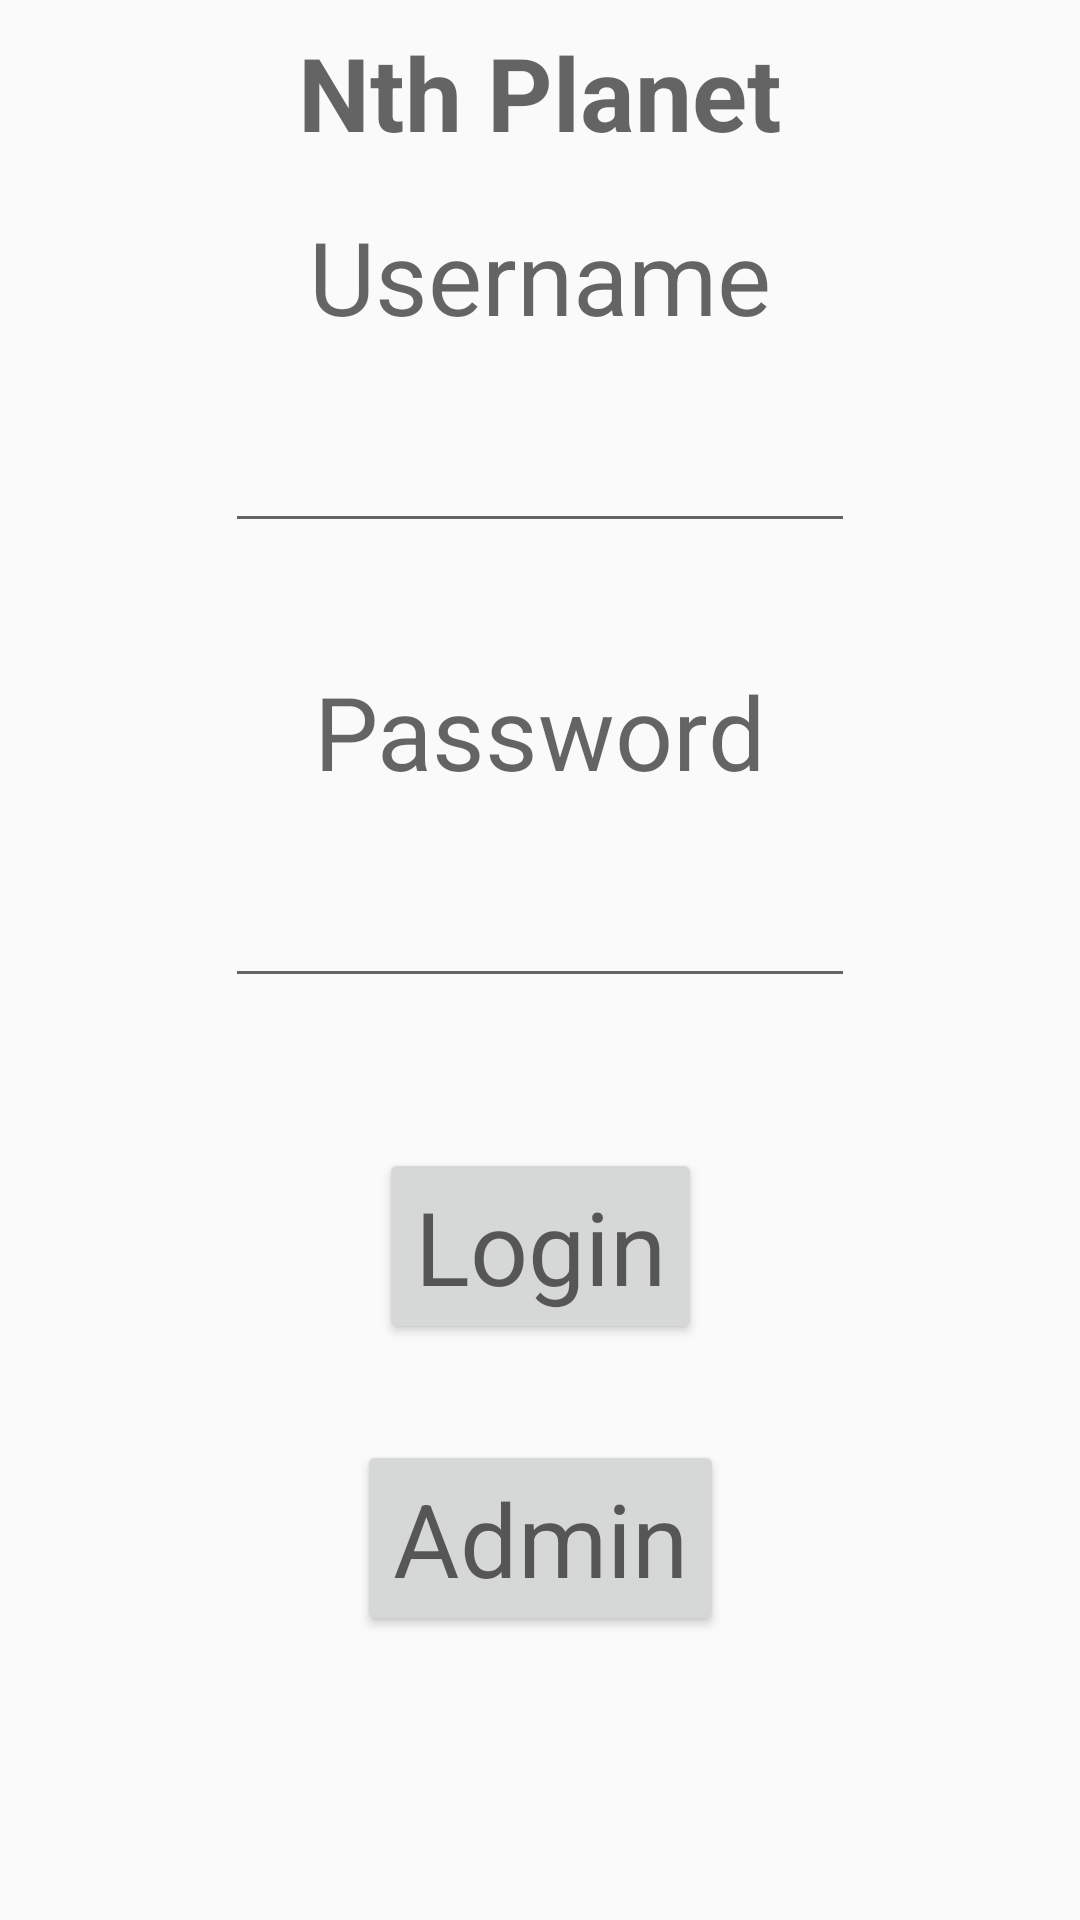

Reconstruct the res/layout file that produces this screen, plus the resources it refers to.
<!-- AndroidManifest.xml: application theme AppTheme -->
<!-- res/layout/activity_main.xml -->
<?xml version="1.0" encoding="utf-8"?>

<androidx.constraintlayout.widget.ConstraintLayout xmlns:android="http://schemas.android.com/apk/res/android"
    xmlns:app="http://schemas.android.com/apk/res-auto"
    xmlns:tools="http://schemas.android.com/tools"
    android:layout_width="match_parent"
    android:layout_height="match_parent"
    tools:context=".Activities.MainActivity">

    <TextView
        android:id="@+id/title_1"
        android:layout_width="wrap_content"
        android:layout_height="wrap_content"
        android:layout_marginTop="8dp"
        android:text="Nth Planet"
        android:textAppearance="@style/TextAppearance.AppCompat.Display1"
        android:textStyle="bold"
        app:layout_constraintEnd_toEndOf="parent"
        app:layout_constraintStart_toStartOf="parent"
        app:layout_constraintTop_toTopOf="parent" />


    <TextView
        android:id="@+id/text_username"
        android:layout_width="wrap_content"
        android:layout_height="wrap_content"
        android:layout_marginTop="16dp"
        android:text="Username"
        android:textAppearance="@style/TextAppearance.AppCompat.Display1"
        app:layout_constraintEnd_toEndOf="parent"
        app:layout_constraintStart_toStartOf="parent"
        app:layout_constraintTop_toBottomOf="@+id/title_1" />

    <TextView
        android:id="@+id/text_password"
        android:layout_width="wrap_content"
        android:layout_height="wrap_content"
        android:layout_marginTop="40dp"
        android:text="Password"
        android:textAppearance="@style/TextAppearance.AppCompat.Display1"
        app:layout_constraintEnd_toEndOf="parent"
        app:layout_constraintStart_toStartOf="parent"
        app:layout_constraintTop_toBottomOf="@+id/inputUsername" />

    <EditText
        android:id="@+id/inputPassword"
        android:layout_width="wrap_content"
        android:layout_height="wrap_content"
        android:layout_marginTop="25dp"
        android:ems="10"
        android:inputType="textPassword"
        android:maxLength="16"
        android:selectAllOnFocus="true"
        android:singleLine="true"
        app:layout_constraintEnd_toEndOf="parent"
        app:layout_constraintStart_toStartOf="parent"
        app:layout_constraintTop_toBottomOf="@+id/text_password" />

    <EditText
        android:id="@+id/inputUsername"
        android:layout_width="wrap_content"
        android:layout_height="wrap_content"
        android:layout_marginTop="25dp"
        android:ems="10"
        android:inputType="textPersonName"
        android:maxLength="16"
        android:selectAllOnFocus="true"
        android:singleLine="true"
        app:layout_constraintEnd_toEndOf="parent"
        app:layout_constraintStart_toStartOf="parent"
        app:layout_constraintTop_toBottomOf="@+id/text_username" />

    <Button
        android:id="@+id/btnLogin"
        android:layout_width="wrap_content"
        android:layout_height="wrap_content"
        android:layout_marginTop="50dp"
        android:text="Login"
        android:textAppearance="@style/TextAppearance.AppCompat.Display1"
        app:layout_constraintEnd_toEndOf="parent"
        app:layout_constraintStart_toStartOf="parent"
        app:layout_constraintTop_toBottomOf="@+id/inputPassword" />

    <Button
        android:id="@+id/btnAdmin"
        android:layout_width="wrap_content"
        android:layout_height="wrap_content"
        android:layout_marginTop="32dp"
        android:text="Admin"
        android:textAppearance="@style/TextAppearance.AppCompat.Display1"
        app:layout_constraintEnd_toEndOf="parent"
        app:layout_constraintStart_toStartOf="parent"
        app:layout_constraintTop_toBottomOf="@+id/btnLogin" />
</androidx.constraintlayout.widget.ConstraintLayout>
<!-- resources referenced by this layout -->
<resources>
  <style name="AppTheme" parent="Theme.AppCompat.Light.DarkActionBar">
          
          <item name="colorPrimary">@color/colorPrimary</item>
          <item name="colorPrimaryDark">@color/colorPrimaryDark</item>
          <item name="colorAccent">@color/colorAccent</item>
      </style>
  <!-- not gathered from this repository: default colours our renderer supplied (Android Studio template values) -->
  <color name="colorPrimary">#FF6200EE</color>
  <color name="colorPrimaryDark">#FF3700B3</color>
  <color name="colorAccent">#FF03DAC5</color>
</resources>
